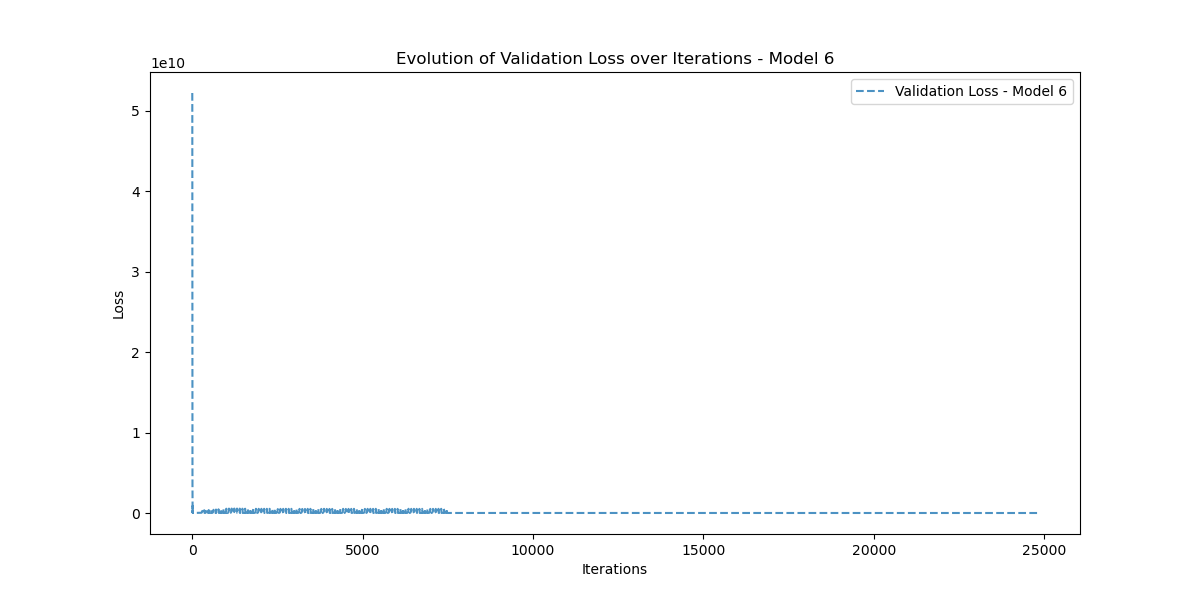

The table this chart was drawn from, first rows:
Iteration, Validation_Loss
0, 52203135000
1, 49725825000
2, 23867300000
3, 14419781000
4, 6317728300
5, 5076182500
6, 3550980600
7, 287511400
8, 2616439000
9, 609892900
10, 75731250
11, 906643100
12, 210703070
13, 49544828
14, 292379970
15, 126936920
16, 47137064
17, 87366560
18, 70105990
19, 60628280
20, 35325920
21, 35088984
22, 48348708
23, 33263302
24, 35001024
25, 33201804
26, 31203944
27, 34840548
28, 30829134
29, 32659900
30, 31136176
31, 31168608
32, 31552184
33, 30702200
34, 31429782
35, 30612174
36, 31088816
37, 30617620
38, 30803360
39, 30602664
40, 30614672
41, 30546104
42, 30489728
43, 30465874
44, 30396840
45, 30379932
46, 30317638
47, 30297132
48, 30244490
49, 30219700
50, 30174556
51, 30147262
52, 30107088
53, 30078938
54, 30041888
55, 30013852
56, 29978822
57, 29951544
58, 29917936
59, 29891482
... 24,755 more rows
